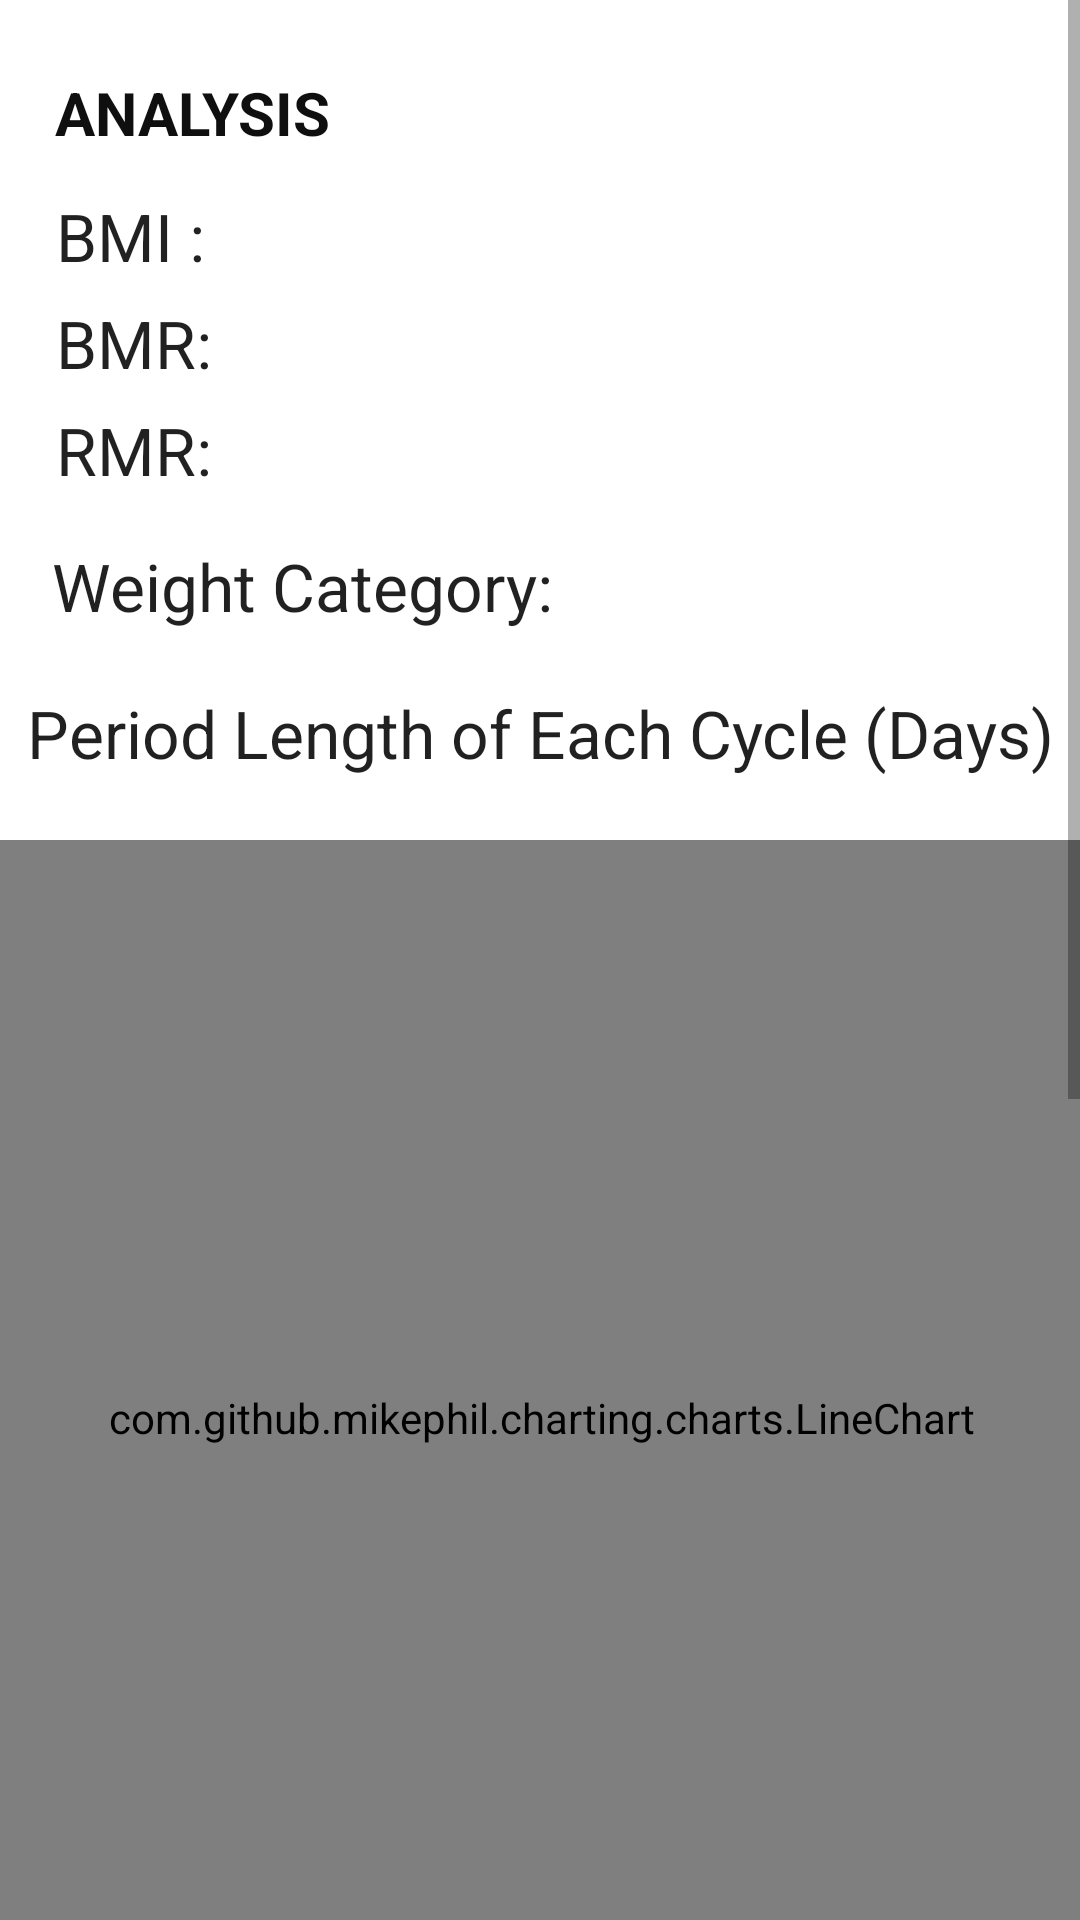

Reconstruct the res/layout file that produces this screen, plus the resources it refers to.
<!-- AndroidManifest.xml: application theme Theme.Sano -->
<!-- res/layout/fragment_analysis.xml -->
<?xml version="1.0" encoding="utf-8"?>
<ScrollView
        xmlns:android="http://schemas.android.com/apk/res/android"
        xmlns:app="http://schemas.android.com/apk/res-auto" xmlns:tools="http://schemas.android.com/tools"
        android:fillViewport="true"
        android:layout_width="match_parent"
        android:layout_height="fill_parent"
        tools:layout_editor_absoluteX = "1dp"
        tools:layout_editor_absoluteY = "1dp">

    <androidx.constraintlayout.widget.ConstraintLayout
            android:layout_width="match_parent"
            android:layout_height="wrap_content"
            tools:context=".AnalysisFragment">

        <TextView
                android:layout_width="61dp"
                android:layout_height="36dp"
                android:text="BMI :"
                app:layout_constraintBottom_toBottomOf="parent"
                app:layout_constraintLeft_toLeftOf="parent"
                app:layout_constraintRight_toRightOf="parent"
                app:layout_constraintTop_toTopOf="parent" app:layout_constraintHorizontal_bias="0.062"
                app:layout_constraintVertical_bias="0.059"
                android:textAppearance="@style/TextAppearance.AppCompat.Large"
                android:id="@+id/textView1"/>
        <TextView
                android:layout_width="130dp"
                android:layout_height="36dp"
                android:inputType="textPersonName"
                android:ems="10"
                android:id="@+id/bmi"
                android:enabled="false"
                app:layout_constraintEnd_toEndOf="parent" app:layout_constraintStart_toStartOf="parent"
                app:layout_constraintTop_toTopOf="parent"
                app:layout_constraintHorizontal_bias="0.295" app:layout_constraintBottom_toBottomOf="parent"
                app:layout_constraintVertical_bias="0.059"
                android:textAppearance="@style/TextAppearance.AppCompat.Large" android:textColor="#100F0F"/>
        <TextView
                android:text="BMR:"
                android:layout_width="61dp"
                android:layout_height="36dp" android:id="@+id/textView2"
                android:textAppearance="@style/TextAppearance.AppCompat.Large"
                app:layout_constraintTop_toTopOf="parent" app:layout_constraintBottom_toBottomOf="parent"
                app:layout_constraintEnd_toEndOf="parent" app:layout_constraintStart_toStartOf="parent"
                app:layout_constraintHorizontal_bias="0.062" app:layout_constraintVertical_bias="0.092"/>
        <TextView
                android:layout_width="130dp"
                android:layout_height="36dp"
                android:inputType="textPersonName"
                android:enabled="false"
                android:ems="10"
                android:id="@+id/bmr"
                app:layout_constraintEnd_toEndOf="parent" app:layout_constraintStart_toStartOf="parent"
                app:layout_constraintTop_toTopOf="parent" app:layout_constraintBottom_toBottomOf="parent"
                app:layout_constraintHorizontal_bias="0.295" app:layout_constraintVertical_bias="0.092"
                android:textColor="#0B0A0A" android:textAppearance="@style/TextAppearance.AppCompat.Large"/>
        <TextView
                android:text="RMR:"
                android:layout_width="61dp"
                android:layout_height="36dp" android:id="@+id/textView3"
                android:textAppearance="@style/TextAppearance.AppCompat.Large" app:layout_constraintEnd_toEndOf="parent"
                app:layout_constraintStart_toStartOf="parent" app:layout_constraintTop_toTopOf="parent"
                app:layout_constraintBottom_toBottomOf="parent" app:layout_constraintHorizontal_bias="0.062"
                app:layout_constraintVertical_bias="0.125"/>

        <TextView
                android:layout_width="130dp"
                android:layout_height="36dp"
                android:inputType="textPersonName"
                android:enabled="false"
                android:ems="10"
                android:id="@+id/rmr"
                app:layout_constraintEnd_toEndOf="parent" app:layout_constraintStart_toStartOf="parent"
                app:layout_constraintTop_toTopOf="parent" app:layout_constraintBottom_toBottomOf="parent"
                app:layout_constraintHorizontal_bias="0.295" app:layout_constraintVertical_bias="0.125"
                android:textColor="#100E0E" android:textAppearance="@style/TextAppearance.AppCompat.Large"/>
        <TextView
                android:text="Period Length of Each Cycle (Days)"
                android:layout_width="wrap_content"
                android:layout_height="wrap_content" android:id="@+id/textView4"
                android:textAppearance="@style/TextAppearance.AppCompat.Large"
                app:layout_constraintStart_toStartOf="parent" app:layout_constraintEnd_toEndOf="parent"
                app:layout_constraintTop_toTopOf="parent" app:layout_constraintBottom_toBottomOf="parent"
                app:layout_constraintVertical_bias="0.211"/>

        <TextView
                android:text="Weight Category:"
                android:layout_width="wrap_content"
                android:layout_height="wrap_content" android:id="@+id/textView"
                android:textAppearance="@style/TextAppearance.AppCompat.Large" app:layout_constraintEnd_toEndOf="parent"
                app:layout_constraintStart_toStartOf="parent" app:layout_constraintTop_toTopOf="parent"
                app:layout_constraintBottom_toBottomOf="parent" app:layout_constraintHorizontal_bias="0.09"
                app:layout_constraintVertical_bias="0.166"/>
        <TextView
                android:layout_width="wrap_content"
                android:layout_height="wrap_content" android:id="@+id/category"
                android:textAppearance="@style/TextAppearance.AppCompat.Large"
                android:textColor="#0C0B0B" app:layout_constraintEnd_toEndOf="parent"
                app:layout_constraintStart_toStartOf="parent" app:layout_constraintTop_toTopOf="parent"
                app:layout_constraintBottom_toBottomOf="parent" app:layout_constraintHorizontal_bias="0.759"
                app:layout_constraintVertical_bias="0.166"/>
        <com.github.mikephil.charting.charts.LineChart
                android:layout_width="393dp" android:layout_height="385dp"
                app:layout_constraintTop_toTopOf="parent"
                android:layout_centerInParent="true"
                android:id="@+id/graphview1"
                app:layout_constraintEnd_toEndOf="parent"
                app:layout_constraintStart_toStartOf="parent"
                android:layout_marginTop="280dp"/>
        <TextView
                android:layout_width="wrap_content"
                android:layout_height="wrap_content" android:id="@+id/textView7"
                android:text="Mood of Selected Date (%)" android:textColor="#090808"
                android:textAppearance="@style/TextAppearance.AppCompat.Large"
                app:layout_constraintStart_toStartOf="parent" app:layout_constraintEnd_toEndOf="parent"
                app:layout_constraintTop_toBottomOf="@+id/graphview1" android:layout_marginTop="20dp"/>
        <com.github.mikephil.charting.charts.PieChart
                android:layout_width="399dp" android:layout_height="304dp"
                android:id="@+id/pieChart"
                app:layout_constraintEnd_toEndOf="parent"
                app:layout_constraintStart_toStartOf="parent" android:layout_marginTop="100dp"
                app:layout_constraintTop_toBottomOf="@+id/textView7">
        </com.github.mikephil.charting.charts.PieChart>
        <TextView
                android:text="No Data Available"
                android:layout_width="wrap_content"
                android:layout_height="wrap_content" android:id="@+id/dataAvailable"
                android:visibility="invisible"
                app:layout_constraintEnd_toEndOf="parent"
                app:layout_constraintStart_toStartOf="parent" app:layout_constraintBottom_toBottomOf="parent"
                app:layout_constraintTop_toBottomOf="@+id/textView7" android:textColor="#050505"
                android:textSize="24sp" android:layout_marginTop="-8dp"/>
        <TextView
                android:text="ANALYSIS"
                android:layout_width="wrap_content"
                android:layout_height="wrap_content" android:id="@+id/textView5"
                app:layout_constraintEnd_toEndOf="parent" app:layout_constraintStart_toStartOf="parent"
                app:layout_constraintHorizontal_bias="0.069" app:layout_constraintTop_toTopOf="parent"
                android:layout_marginTop="24dp" android:textColor="#100F0F" android:textSize="20dp"
                android:textStyle="bold"/>
        <TextView
                android:id="@+id/textView8"
                android:layout_width="135dp"
                android:layout_height="32dp"
                android:text="Select Date:"
                android:textSize="18sp"
                android:textColor="@color/black"
                app:layout_constraintLeft_toLeftOf="parent"
                app:layout_constraintRight_toRightOf="parent"
                app:layout_constraintTop_toBottomOf="@+id/textView7" android:layout_marginTop="5dp"
                app:layout_constraintStart_toStartOf="@+id/textView7"
                app:layout_constraintEnd_toEndOf="@+id/textView7"/>

        <Button
                android:id="@+id/startDateButton"
                android:layout_width="158dp"
                android:layout_height="44dp"
                android:hint="Start Date"
                android:inputType="date"
                android:textSize="20sp"
                android:textColor="@color/black"
                style="?android:spinnerStyle"
                app:layout_constraintLeft_toLeftOf="parent"
                app:layout_constraintRight_toRightOf="parent"
                app:layout_constraintTop_toBottomOf="@+id/textView8"
                android:layout_marginTop="10dp"
                app:layout_constraintStart_toStartOf="parent"
                app:layout_constraintEnd_toEndOf="@+id/textView8" android:text="Start Date"
                app:layout_constraintHorizontal_bias="0.188"/>

    </androidx.constraintlayout.widget.ConstraintLayout>
</ScrollView>
<!-- resources referenced by this layout -->
<resources>
  <color name="black">#FF000000</color>
  <style name="Theme.Sano" parent="Theme.MaterialComponents.DayNight.NoActionBar">
          
          <item name="colorPrimary">#94618E</item>
          <item name="colorPrimaryVariant">#49274A</item>
          <item name="colorOnPrimary">#F8EEE7</item>
          
          <item name="colorSecondary">@color/teal_200</item>
          <item name="colorSecondaryVariant">@color/teal_700</item>
          <item name="colorOnSecondary">@color/black</item>
          
          <item name="android:statusBarColor" tools:targetApi="l">?attr/colorPrimaryVariant</item>
          
      </style>
  <color name="teal_200">#FF03DAC5</color>
  <color name="teal_700">#FF018786</color>
</resources>
